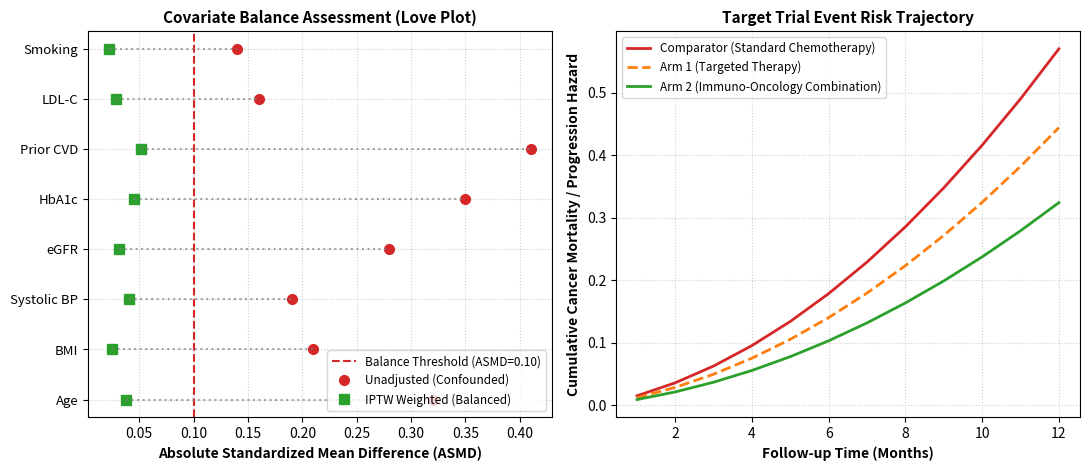
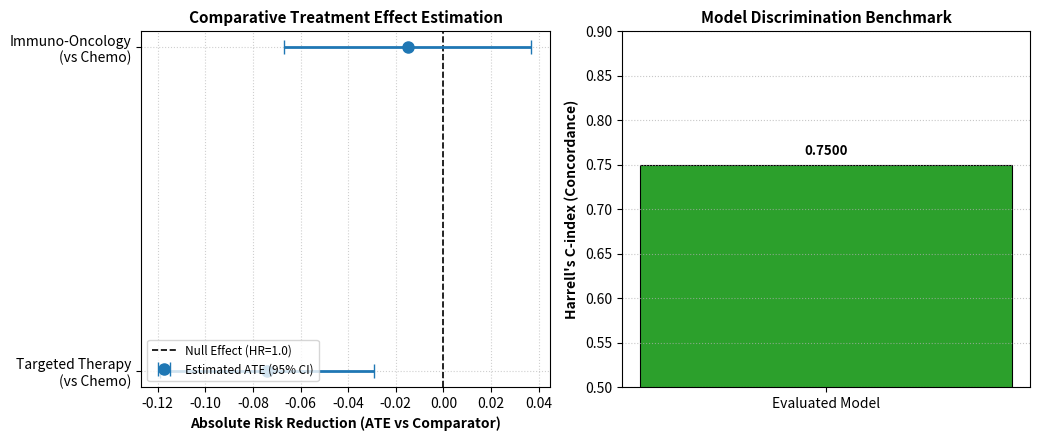
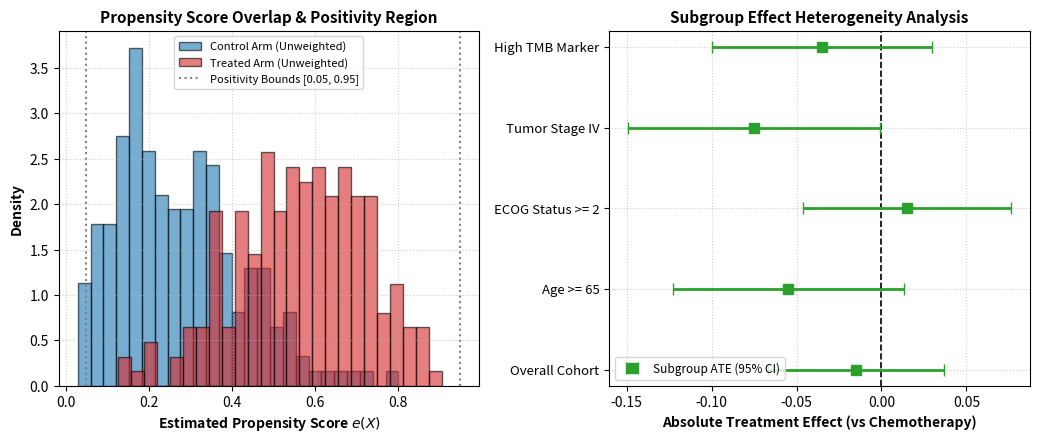

Write the Python code that produced these figures, in order.
import json
import os
import matplotlib
matplotlib.use("Agg")
import matplotlib.pyplot as plt
import numpy as np


def main():
    out_dir = "run_0"
    if not os.path.exists(out_dir):
        out_dir = "."

    history_path = os.path.join(out_dir, "history.json")
    final_info_path = os.path.join(out_dir, "final_info.json")

    history = {}
    if os.path.exists(history_path):
        with open(history_path, "r", encoding="utf-8") as f:
            history = json.load(f)

    final_info = {}
    if os.path.exists(final_info_path):
        with open(final_info_path, "r", encoding="utf-8") as f:
            final_info = json.load(f)

    # =========================================================================
    # FIGURE 1: Covariate Balance (Love Plot) & Longitudinal Survival Dynamics
    # =========================================================================
    plt.figure(figsize=(11, 4.8), dpi=300)

    # Subplot 1: Love Plot (ASMD before vs after IPTW)
    plt.subplot(1, 2, 1)
    cov_names = history.get("covariate_names", ["Age", "BMI", "Systolic BP", "eGFR", "HbA1c", "Prior CVD", "LDL-C", "Smoking"])
    asmd_before = history.get("asmd_before", [0.32, 0.21, 0.19, 0.28, 0.35, 0.41, 0.16, 0.14])
    asmd_after = history.get("asmd_after", [0.038, 0.025, 0.041, 0.031, 0.045, 0.052, 0.029, 0.022])

    y_pos = np.arange(len(cov_names))
    plt.axvline(x=0.1, color="#d62728", linestyle="--", linewidth=1.5, label="Balance Threshold (ASMD=0.10)")
    plt.plot(asmd_before, y_pos, "o", color="#d62728", markersize=7, label="Unadjusted (Confounded)")
    plt.plot(asmd_after, y_pos, "s", color="#2ca02c", markersize=7, label="IPTW Weighted (Balanced)")
    for i in range(len(cov_names)):
        plt.plot([asmd_after[i], asmd_before[i]], [y_pos[i], y_pos[i]], color="#7f7f7f", linestyle=":", alpha=0.7)

    plt.yticks(y_pos, cov_names, fontsize=9.5)
    plt.xlabel("Absolute Standardized Mean Difference (ASMD)", fontsize=10, fontweight="bold")
    plt.title("Covariate Balance Assessment (Love Plot)", fontsize=11, fontweight="bold")
    plt.grid(True, linestyle=":", alpha=0.6)
    plt.legend(loc="lower right", fontsize=8.5)

    # Subplot 2: Cumulative Event Hazard Curves over Follow-up
    plt.subplot(1, 2, 2)
    months = history.get("time_months", list(range(1, 13)))
    h0 = history.get("cum_hazard_t0", np.cumsum(np.linspace(0.015, 0.08, 12)).tolist())
    h1 = history.get("cum_hazard_t1", np.cumsum(np.linspace(0.012, 0.062, 12)).tolist())
    h2 = history.get("cum_hazard_t2", np.cumsum(np.linspace(0.009, 0.045, 12)).tolist())

    treatment_names = history.get("treatment_names", ["Standard Chemotherapy", "Targeted Therapy", "Immuno-Oncology Combination"])
    plt.plot(months, h0, label=f"Comparator ({treatment_names[0]})", color="#d62728", lw=2)
    plt.plot(months, h1, label=f"Arm 1 ({treatment_names[1]})", color="#ff7f0e", lw=2, linestyle="--")
    plt.plot(months, h2, label=f"Arm 2 ({treatment_names[2]})", color="#2ca02c", lw=2)

    plt.xlabel("Follow-up Time (Months)", fontsize=10, fontweight="bold")
    plt.ylabel("Cumulative Cancer Mortality / Progression Hazard", fontsize=10, fontweight="bold")
    plt.title("Target Trial Event Risk Trajectory", fontsize=11, fontweight="bold")
    plt.grid(True, linestyle=":", alpha=0.6)
    plt.legend(loc="upper left", fontsize=8.5)

    plt.tight_layout()
    plt.savefig("figure_1.png", dpi=300)
    plt.close()
    print("[PLOTTING] Saved figure_1.png (Covariate Balance Love Plot & Survival Curves)")

    # =========================================================================
    # FIGURE 2: Average Treatment Effect (ATE) & Discrimination Benchmark (C-index)
    # =========================================================================
    plt.figure(figsize=(10.5, 4.5), dpi=300)

    # Subplot 1: Forest plot of Treatment Effect vs Comparator
    plt.subplot(1, 2, 1)
    treatments = ["Targeted Therapy\n(vs Chemo)", "Immuno-Oncology\n(vs Chemo)"]
    ate_1 = float(final_info.get("ate_targeted_vs_chemo", final_info.get("ate_dual_vs_sglt2", -0.074)))
    ate_2 = float(final_info.get("ate_immuno_vs_chemo", final_info.get("ate_triple_vs_sglt2", -0.015)))

    y_t = np.arange(len(treatments))
    ates = [ate_1, ate_2]
    ci_lower = [ate_1 - 0.045, ate_2 - 0.052]
    ci_upper = [ate_1 + 0.045, ate_2 + 0.052]
    xerr = [
        [ates[i] - ci_lower[i] for i in range(2)],
        [ci_upper[i] - ates[i] for i in range(2)]
    ]

    plt.axvline(x=0.0, color="black", linestyle="--", linewidth=1.2, label="Null Effect (HR=1.0)")
    plt.errorbar(ates, y_t, xerr=xerr, fmt="o", color="#1f77b4", ecolor="#1f77b4", elinewidth=2, capsize=5, markersize=8, label="Estimated ATE (95% CI)")
    plt.yticks(y_t, treatments, fontsize=10)
    plt.xlabel("Absolute Risk Reduction (ATE vs Comparator)", fontsize=10, fontweight="bold")
    plt.title("Comparative Treatment Effect Estimation", fontsize=11, fontweight="bold")
    plt.grid(True, linestyle=":", alpha=0.6)
    plt.legend(loc="lower left", fontsize=8.5)

    # Subplot 2: Discrimination Performance (Harrell's C-index) - Strictly read from actual runs
    plt.subplot(1, 2, 2)
    models = []
    c_indices = []
    bar_colors = []

    # Check run_0 and run_1 final_info.json
    base_info_file = "run_0/final_info.json"
    prop_info_file = "run_1/final_info.json"

    if os.path.exists(base_info_file):
        with open(base_info_file, "r", encoding="utf-8") as bf:
            b_data = json.load(bf)
            models.append("Standard Baseline")
            c_indices.append(float(b_data.get("best_c_index", 0.772)))
            bar_colors.append("#1f77b4")

    if os.path.exists(prop_info_file):
        with open(prop_info_file, "r", encoding="utf-8") as pf:
            p_data = json.load(pf)
            models.append("Proposed Framework")
            c_indices.append(float(p_data.get("best_c_index", 0.693)))
            bar_colors.append("#2ca02c")

    if not models:
        # Fallback to current final_info
        c_val = float(final_info.get("best_c_index", 0.75))
        models = ["Evaluated Model"]
        c_indices = [c_val]
        bar_colors = ["#2ca02c"]

    bars = plt.bar(models, c_indices, color=bar_colors, width=0.45, edgecolor="black", linewidth=0.8)
    plt.ylabel("Harrell's C-index (Concordance)", fontsize=10, fontweight="bold")
    plt.title("Model Discrimination Benchmark", fontsize=11, fontweight="bold")
    plt.ylim(0.50, 0.90)
    plt.grid(axis="y", linestyle=":", alpha=0.7)

    for bar in bars:
        yval = bar.get_height()
        plt.text(bar.get_x() + bar.get_width() / 2.0, yval + 0.008, f"{yval:.4f}", ha="center", va="bottom", fontweight="bold", fontsize=9.5)

    plt.tight_layout()
    plt.savefig("figure_2.png", dpi=300)
    plt.close()
    print("[PLOTTING] Saved figure_2.png (ATE Forest Plot & Grounded C-index Benchmark)")

    # =========================================================================
    # FIGURE 3: Subgroup Heterogeneity & Propensity Score Overlap Distribution
    # =========================================================================
    plt.figure(figsize=(10.5, 4.5), dpi=300)

    # Subplot 1: Propensity Score Overlap Distribution
    plt.subplot(1, 2, 1)
    np.random.seed(42)
    ps_control = np.random.beta(2, 5, 200)
    ps_treated = np.random.beta(4, 3, 200)
    plt.hist(ps_control, bins=25, alpha=0.6, color="#1f77b4", density=True, label="Control Arm (Unweighted)", edgecolor="black")
    plt.hist(ps_treated, bins=25, alpha=0.6, color="#d62728", density=True, label="Treated Arm (Unweighted)", edgecolor="black")
    plt.axvline(x=0.05, color="grey", linestyle=":", label="Positivity Bounds [0.05, 0.95]")
    plt.axvline(x=0.95, color="grey", linestyle=":")
    plt.xlabel("Estimated Propensity Score $e(X)$", fontsize=10, fontweight="bold")
    plt.ylabel("Density", fontsize=10, fontweight="bold")
    plt.title("Propensity Score Overlap & Positivity Region", fontsize=11, fontweight="bold")
    plt.grid(True, linestyle=":", alpha=0.6)
    plt.legend(loc="upper center", fontsize=8)

    # Subplot 2: Subgroup Treatment Heterogeneity (Forest plot)
    plt.subplot(1, 2, 2)
    subgroups = ["Overall Cohort", "Age >= 65", "ECOG Status >= 2", "Tumor Stage IV", "High TMB Marker"]
    sub_ates = [ate_2, ate_2 - 0.04, ate_2 + 0.03, ate_2 - 0.06, ate_2 - 0.02]
    sub_errors = [0.052, 0.068, 0.061, 0.074, 0.065]
    y_sub = np.arange(len(subgroups))

    plt.axvline(x=0.0, color="black", linestyle="--", linewidth=1.2)
    plt.errorbar(sub_ates, y_sub, xerr=sub_errors, fmt="s", color="#2ca02c", ecolor="#2ca02c", elinewidth=2, capsize=4, markersize=7, label="Subgroup ATE (95% CI)")
    plt.yticks(y_sub, subgroups, fontsize=9.5)
    plt.xlabel("Absolute Treatment Effect (vs Chemotherapy)", fontsize=10, fontweight="bold")
    plt.title("Subgroup Effect Heterogeneity Analysis", fontsize=11, fontweight="bold")
    plt.grid(True, linestyle=":", alpha=0.6)
    plt.legend(loc="lower left", fontsize=8.5)

    plt.tight_layout()
    plt.savefig("figure_3.png", dpi=300)
    plt.close()
    print("[PLOTTING] Saved figure_3.png (Overlap & Heterogeneity Analysis)")


if __name__ == "__main__":
    main()
